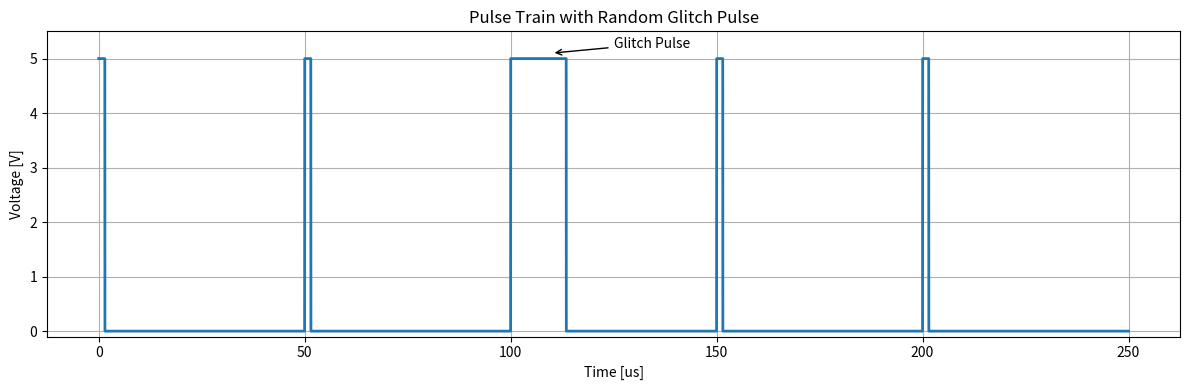

The script that saved this image:
"""
Pulse Generator with Random Glitch Pulse
"""

import numpy as np
import matplotlib.pyplot as plt

# Signal configuration
PERIOD_US = 50.0  # 20 kHz
NORMAL_WIDTH_US = 1.5 
GLITCH_EXTRA_US = 12.0

NUM_PERIODS = 5
# Choose one pulse to become the glitch pulse
glitch_index = 2

# Time axis
t_end = NUM_PERIODS * PERIOD_US
t = np.linspace( 0, t_end, 50000 )

signal = np.zeros_like(t)
# Generate pulses
for i in range(NUM_PERIODS):
    pulse_start = i * PERIOD_US
    # Normal pulse width
    width = NORMAL_WIDTH_US
    # Inject glitch pulse
    if i == glitch_index:
        width += GLITCH_EXTRA_US
    pulse_end = pulse_start + width
    signal[ (t >= pulse_start) & (t < pulse_end) ] = 1

# Plot
plt.figure(figsize=(12, 4))
signal = 5.0 * signal # VCC=5V
plt.plot(t, signal, linewidth=2)
plt.title("Pulse Train with Random Glitch Pulse")
plt.xlabel("Time [us]")
plt.ylabel("Voltage [V]")
plt.ylim(-0.1, 5.5)
plt.grid(True)
# Annotate glitch pulse
glitch_time = glitch_index * PERIOD_US
plt.annotate(
    "Glitch Pulse",
    xy=(glitch_time+10, 5.1),
    xytext=(glitch_time+25,5.2),
    arrowprops=dict(arrowstyle="->")
)
plt.tight_layout()
plt.show()
